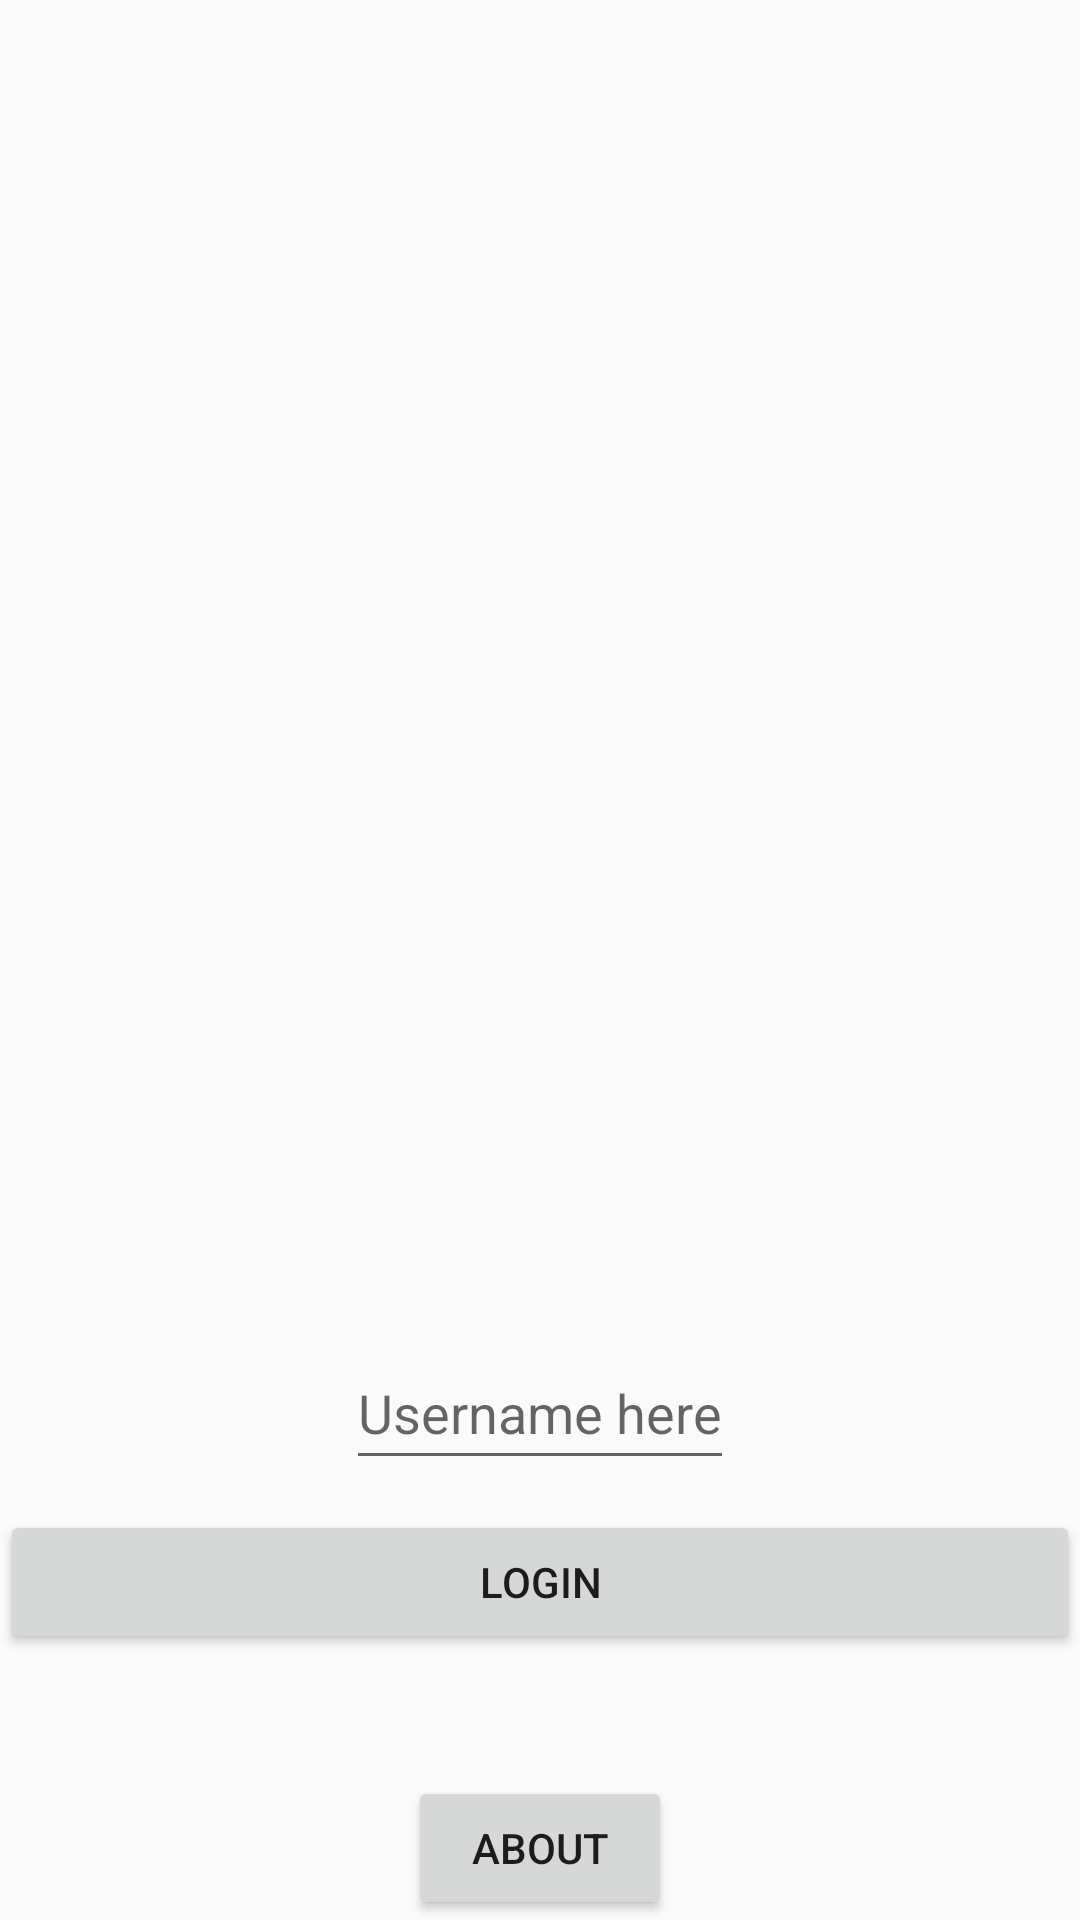

Write the Android layout XML for this screen, with the resource values it uses.
<!-- AndroidManifest.xml: application theme AppTheme -->
<!-- res/layout/activity_stickit.xml -->
<?xml version="1.0" encoding="utf-8"?>
<androidx.constraintlayout.widget.ConstraintLayout xmlns:android="http://schemas.android.com/apk/res/android"
    android:layout_width="match_parent"
    android:layout_height="match_parent"
    xmlns:app="http://schemas.android.com/apk/res-auto"
    xmlns:tools="http://schemas.android.com/tools"
    tools:context=".StickItActivity">

    <TextView
        android:id="@+id/username_view"
        android:layout_width="261dp"
        android:layout_height="67dp"
        android:textAppearance="?android:attr/textAppearanceMedium"
        app:layout_constraintEnd_toEndOf="parent"
        app:layout_constraintStart_toStartOf="parent"
        app:layout_constraintTop_toTopOf="parent" />


    <TextView
        android:id="@+id/friends_list"
        android:layout_width="261dp"
        android:layout_height="67dp"
        android:layout_marginTop="8dp"
        android:textAppearance="?android:attr/textAppearanceMedium"
        android:visibility="invisible"
        android:text="Friends: "
        app:layout_constraintEnd_toEndOf="parent"
        app:layout_constraintStart_toStartOf="parent"
        app:layout_constraintTop_toBottomOf="@id/username_view" />

    <ImageButton
        android:id="@+id/smiley_sticker"
        android:layout_width="100dp"
        android:layout_height="100dp"
        android:scaleType="fitXY"
        android:src="@drawable/smiley"
        android:transitionName="smiley_sticker"
        android:visibility="invisible"
        app:layout_constraintBottom_toTopOf="@+id/username"
        app:layout_constraintEnd_toStartOf="@+id/party_sticker"
        app:layout_constraintStart_toStartOf="parent"
        app:layout_constraintTop_toBottomOf="@+id/friends_list" />

    <ImageButton
        android:id="@+id/party_sticker"
        android:layout_width="100dp"
        android:layout_height="100dp"
        android:scaleType="fitXY"
        android:src="@drawable/party"
        android:transitionName="party_sticker"
        android:visibility="invisible"
        app:layout_constraintBottom_toTopOf="@+id/username"
        app:layout_constraintEnd_toEndOf="parent"
        app:layout_constraintStart_toEndOf="@+id/smiley_sticker"
        app:layout_constraintTop_toBottomOf="@+id/friends_list" />

    <Button
        android:id="@+id/about"
        android:layout_width="wrap_content"
        android:layout_height="wrap_content"
        android:text="About"
        android:visibility="visible"
        android:onClick="openAboutScreen"
        app:layout_constraintBottom_toBottomOf="parent"
        app:layout_constraintEnd_toEndOf="parent"
        app:layout_constraintStart_toStartOf="parent"
        app:layout_constraintTop_toTopOf="parent"
        app:layout_constraintVertical_bias="1.0" />

    <EditText
        android:id="@+id/username"
        android:layout_width="wrap_content"
        android:layout_height="wrap_content"
        android:layout_margin="10dp"
        android:autofillHints=""

        android:hint="Username here"
        android:inputType="text"
        android:minHeight="48dp"
        app:layout_constraintBottom_toTopOf="@+id/login"
        app:layout_constraintLeft_toLeftOf="parent"
        app:layout_constraintRight_toRightOf="parent" />


    <EditText
        android:id="@+id/recipient"
        android:layout_width="wrap_content"
        android:layout_height="wrap_content"
        android:layout_margin="10dp"
        android:layout_marginBottom="8dp"
        android:visibility="invisible"
        android:autofillHints=""
        android:hint="Friend's username here"
        android:inputType="text"
        android:minHeight="48dp"
        app:layout_constraintBottom_toTopOf="@+id/login"
        app:layout_constraintHorizontal_bias="0.501"
        app:layout_constraintLeft_toLeftOf="parent"
        app:layout_constraintRight_toRightOf="parent" />

    <Button
        android:id="@+id/login"
        android:layout_width="match_parent"
        android:layout_height="wrap_content"
        android:text="Login"
        app:layout_constraintBottom_toBottomOf="parent"
        app:layout_constraintTop_toTopOf="parent"
        app:layout_constraintVertical_bias="0.85"
        tools:layout_editor_absoluteX="0dp" />

    <Button
        android:id="@+id/btnSendMsg"
        android:layout_width="match_parent"
        android:layout_height="wrap_content"
        android:text="Send To Friend"
        android:visibility="invisible"
        app:layout_constraintBottom_toBottomOf="parent"
        app:layout_constraintTop_toTopOf="parent"
        app:layout_constraintVertical_bias="0.85"
        tools:layout_editor_absoluteX="0dp" />

    <Button
        android:id="@+id/history_button"
        android:layout_width="wrap_content"
        android:layout_height="wrap_content"

        android:text="History"
        android:visibility="invisible"
        app:layout_constraintBottom_toBottomOf="parent"
        app:layout_constraintEnd_toEndOf="parent"
        app:layout_constraintHorizontal_bias="0.484"
        app:layout_constraintStart_toEndOf="@+id/about"
        app:layout_constraintTop_toBottomOf="@+id/btnSendMsg"
        app:layout_constraintVertical_bias="1.0" />

    <TextView
        android:id="@+id/smiley_numSent"
        android:layout_width="wrap_content"
        android:layout_height="wrap_content"
        android:text="Sent: 0"
        android:visibility="invisible"
        app:layout_constraintBottom_toTopOf="@+id/username"
        app:layout_constraintEnd_toStartOf="@+id/party_numSent"
        app:layout_constraintStart_toStartOf="parent"
        app:layout_constraintTop_toBottomOf="@+id/smiley_sticker"
        app:layout_constraintVertical_bias="0.1" />

    <TextView
        android:id="@+id/party_numSent"
        android:layout_width="wrap_content"
        android:layout_height="wrap_content"
        android:text="Sent: 0"
        android:visibility="invisible"
        app:layout_constraintBottom_toTopOf="@+id/username"
        app:layout_constraintEnd_toEndOf="parent"
        app:layout_constraintStart_toEndOf="@+id/smiley_numSent"
        app:layout_constraintTop_toBottomOf="@+id/party_sticker"
        app:layout_constraintVertical_bias="0.1" />

</androidx.constraintlayout.widget.ConstraintLayout>
<!-- resources referenced by this layout -->
<resources>
  <!-- drawable party: png bitmap (drawable, 19315 bytes) -->
  <style name="AppTheme" parent="Theme.AppCompat.Light.NoActionBar">
          
          <item name="colorPrimary">@color/colorPrimary</item>
          <item name="colorPrimaryDark">@color/colorPrimaryDark</item>
          <item name="colorAccent">@color/lowLight</item>
      </style>
  <color name="colorPrimary">#d95f41</color>
  <color name="colorPrimaryDark">#7d3e2e</color>
  <color name="lowLight">#f2bdb1</color>
</resources>
